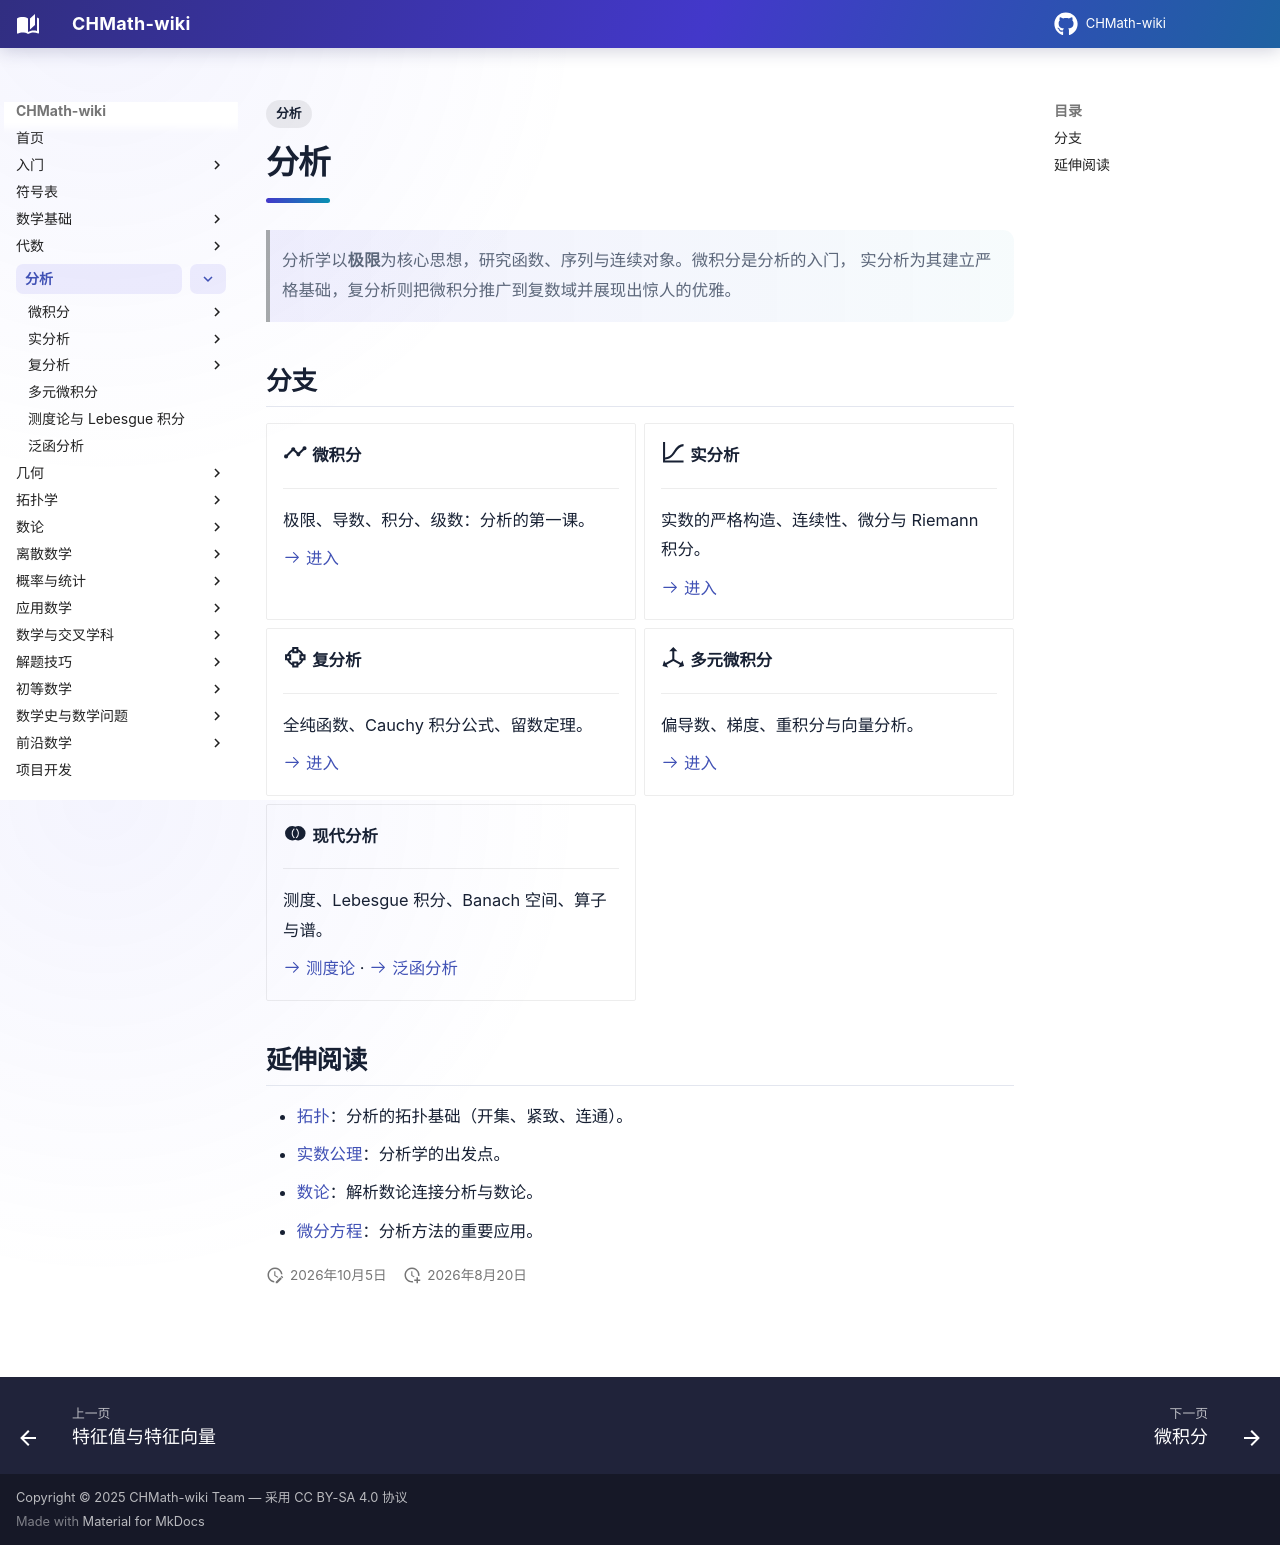

repository: FinParker/CHMath-wiki · page: analysis/index.html · generator: mkdocs

---
title: 分析
tags:
  - 分析
---

# 分析

> 分析学以**极限**为核心思想，研究函数、序列与连续对象。微积分是分析的入门，
> 实分析为其建立严格基础，复分析则把微积分推广到复数域并展现出惊人的优雅。

## 分支

<div class="grid cards" markdown>

-   :material-chart-timeline-variant:{ .lg } **微积分**

    ---

    极限、导数、积分、级数：分析的第一课。

    [:octicons-arrow-right-24: 进入](calculus/index.md)

-   :material-chart-bell-curve-cumulative:{ .lg } **实分析**

    ---

    实数的严格构造、连续性、微分与 Riemann 积分。

    [:octicons-arrow-right-24: 进入](real/index.md)

-   :material-vector-circle:{ .lg } **复分析**

    ---

    全纯函数、Cauchy 积分公式、留数定理。

    [:octicons-arrow-right-24: 进入](complex/index.md)

-   :material-axis-arrow:{ .lg } **多元微积分**

    ---

    偏导数、梯度、重积分与向量分析。

    [:octicons-arrow-right-24: 进入](multivariable.md)

-   :material-set-all:{ .lg } **现代分析**

    ---

    测度、Lebesgue 积分、Banach 空间、算子与谱。

    [:octicons-arrow-right-24: 测度论](measure_theory.md) · [:octicons-arrow-right-24: 泛函分析](functional_analysis.md)

</div>

## 延伸阅读

- [拓扑](../topology/index.md)：分析的拓扑基础（开集、紧致、连通）。
- [实数公理](real/real_numbers.md)：分析学的出发点。
- [数论](../number_theory/index.md)：解析数论连接分析与数论。
- [微分方程](../applied_math/differential_equations.md)：分析方法的重要应用。
